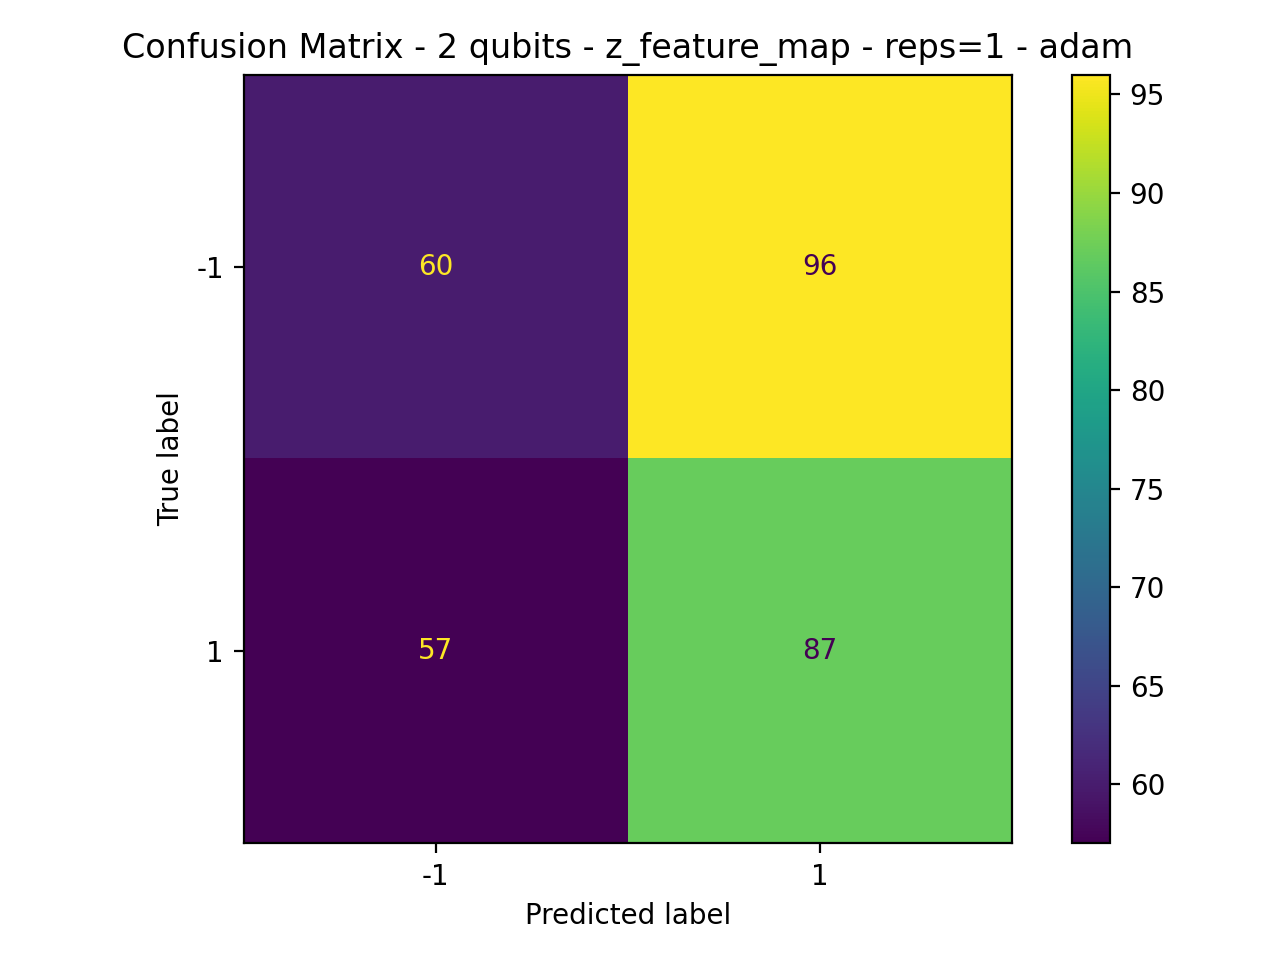

Data behind this chart, as committed beside it:
60, 96
57, 87
